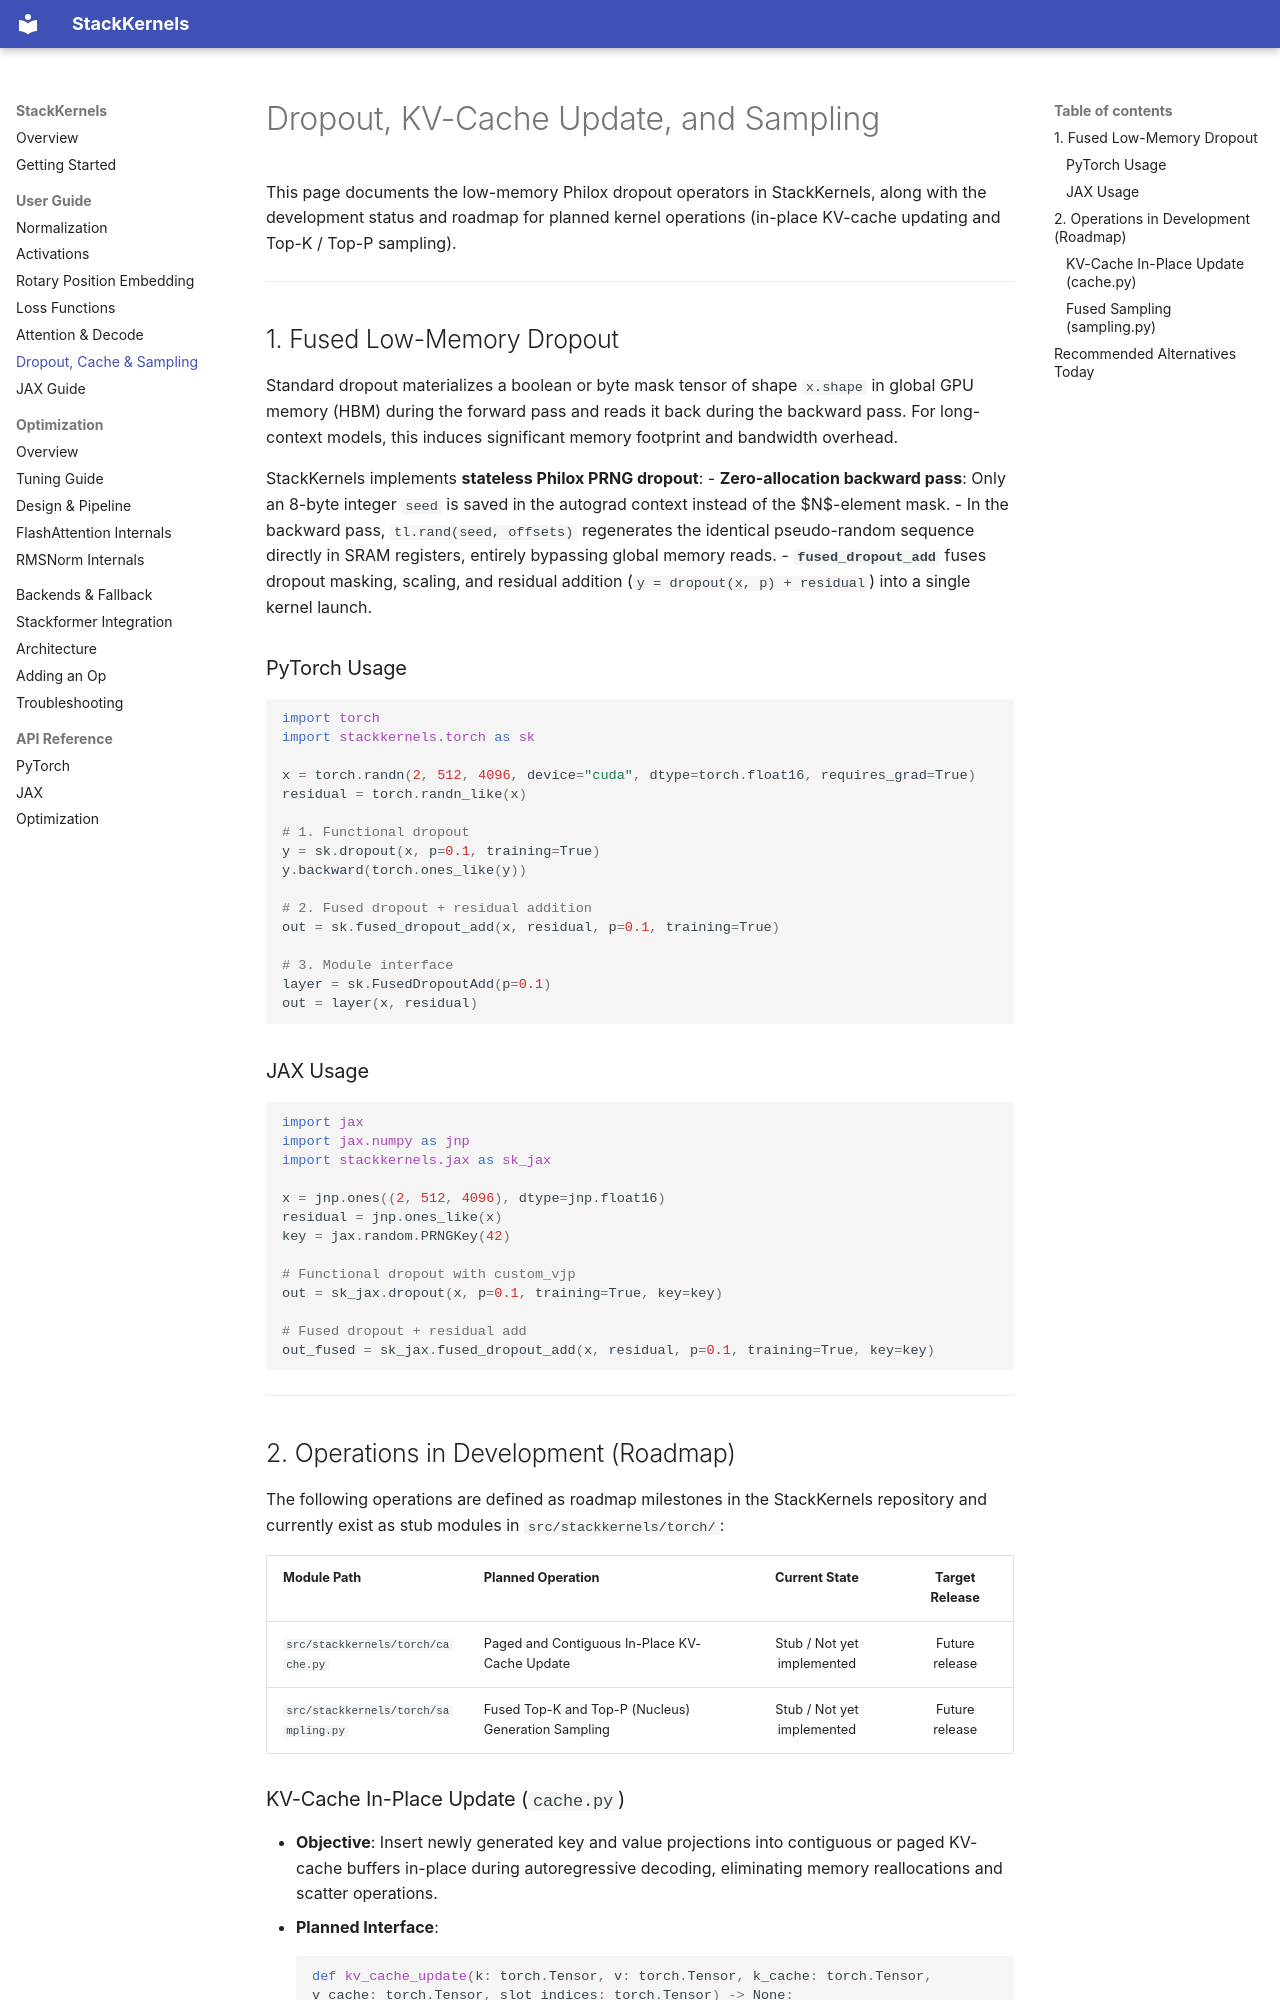

repository: stackformer-labs/Stackkernels · page: user_guide/dropout_cache_sampling/index.html · generator: mkdocs

# Dropout, KV-Cache Update, and Sampling

This page documents the low-memory Philox dropout operators in StackKernels, along with the development status and roadmap for planned kernel operations (in-place KV-cache updating and Top-K / Top-P sampling).

---

## 1. Fused Low-Memory Dropout

Standard dropout materializes a boolean or byte mask tensor of shape `x.shape` in global GPU memory (HBM) during the forward pass and reads it back during the backward pass. For long-context models, this induces significant memory footprint and bandwidth overhead.

StackKernels implements **stateless Philox PRNG dropout**:
- **Zero-allocation backward pass**: Only an 8-byte integer `seed` is saved in the autograd context instead of the $N$-element mask.
- In the backward pass, `tl.rand(seed, offsets)` regenerates the identical pseudo-random sequence directly in SRAM registers, entirely bypassing global memory reads.
- **`fused_dropout_add`** fuses dropout masking, scaling, and residual addition (`y = dropout(x, p) + residual`) into a single kernel launch.

### PyTorch Usage

```python
import torch
import stackkernels.torch as sk

x = torch.randn(2, 512, 4096, device="cuda", dtype=torch.float16, requires_grad=True)
residual = torch.randn_like(x)

# 1. Functional dropout
y = sk.dropout(x, p=0.1, training=True)
y.backward(torch.ones_like(y))

# 2. Fused dropout + residual addition
out = sk.fused_dropout_add(x, residual, p=0.1, training=True)

# 3. Module interface
layer = sk.FusedDropoutAdd(p=0.1)
out = layer(x, residual)
```

### JAX Usage

```python
import jax
import jax.numpy as jnp
import stackkernels.jax as sk_jax

x = jnp.ones((2, 512, 4096), dtype=jnp.float16)
residual = jnp.ones_like(x)
key = jax.random.PRNGKey(42)

# Functional dropout with custom_vjp
out = sk_jax.dropout(x, p=0.1, training=True, key=key)

# Fused dropout + residual add
out_fused = sk_jax.fused_dropout_add(x, residual, p=0.1, training=True, key=key)
```

---

## 2. Operations in Development (Roadmap)

The following operations are defined as roadmap milestones in the StackKernels repository and currently exist as stub modules in `src/stackkernels/torch/`:

| Module Path | Planned Operation | Current State | Target Release |
|:---|:---|:---:|:---:|
| `src/stackkernels/torch/cache.py` | Paged and Contiguous In-Place KV-Cache Update | Stub / Not yet implemented | Future release |
| `src/stackkernels/torch/sampling.py` | Fused Top-K and Top-P (Nucleus) Generation Sampling | Stub / Not yet implemented | Future release |
